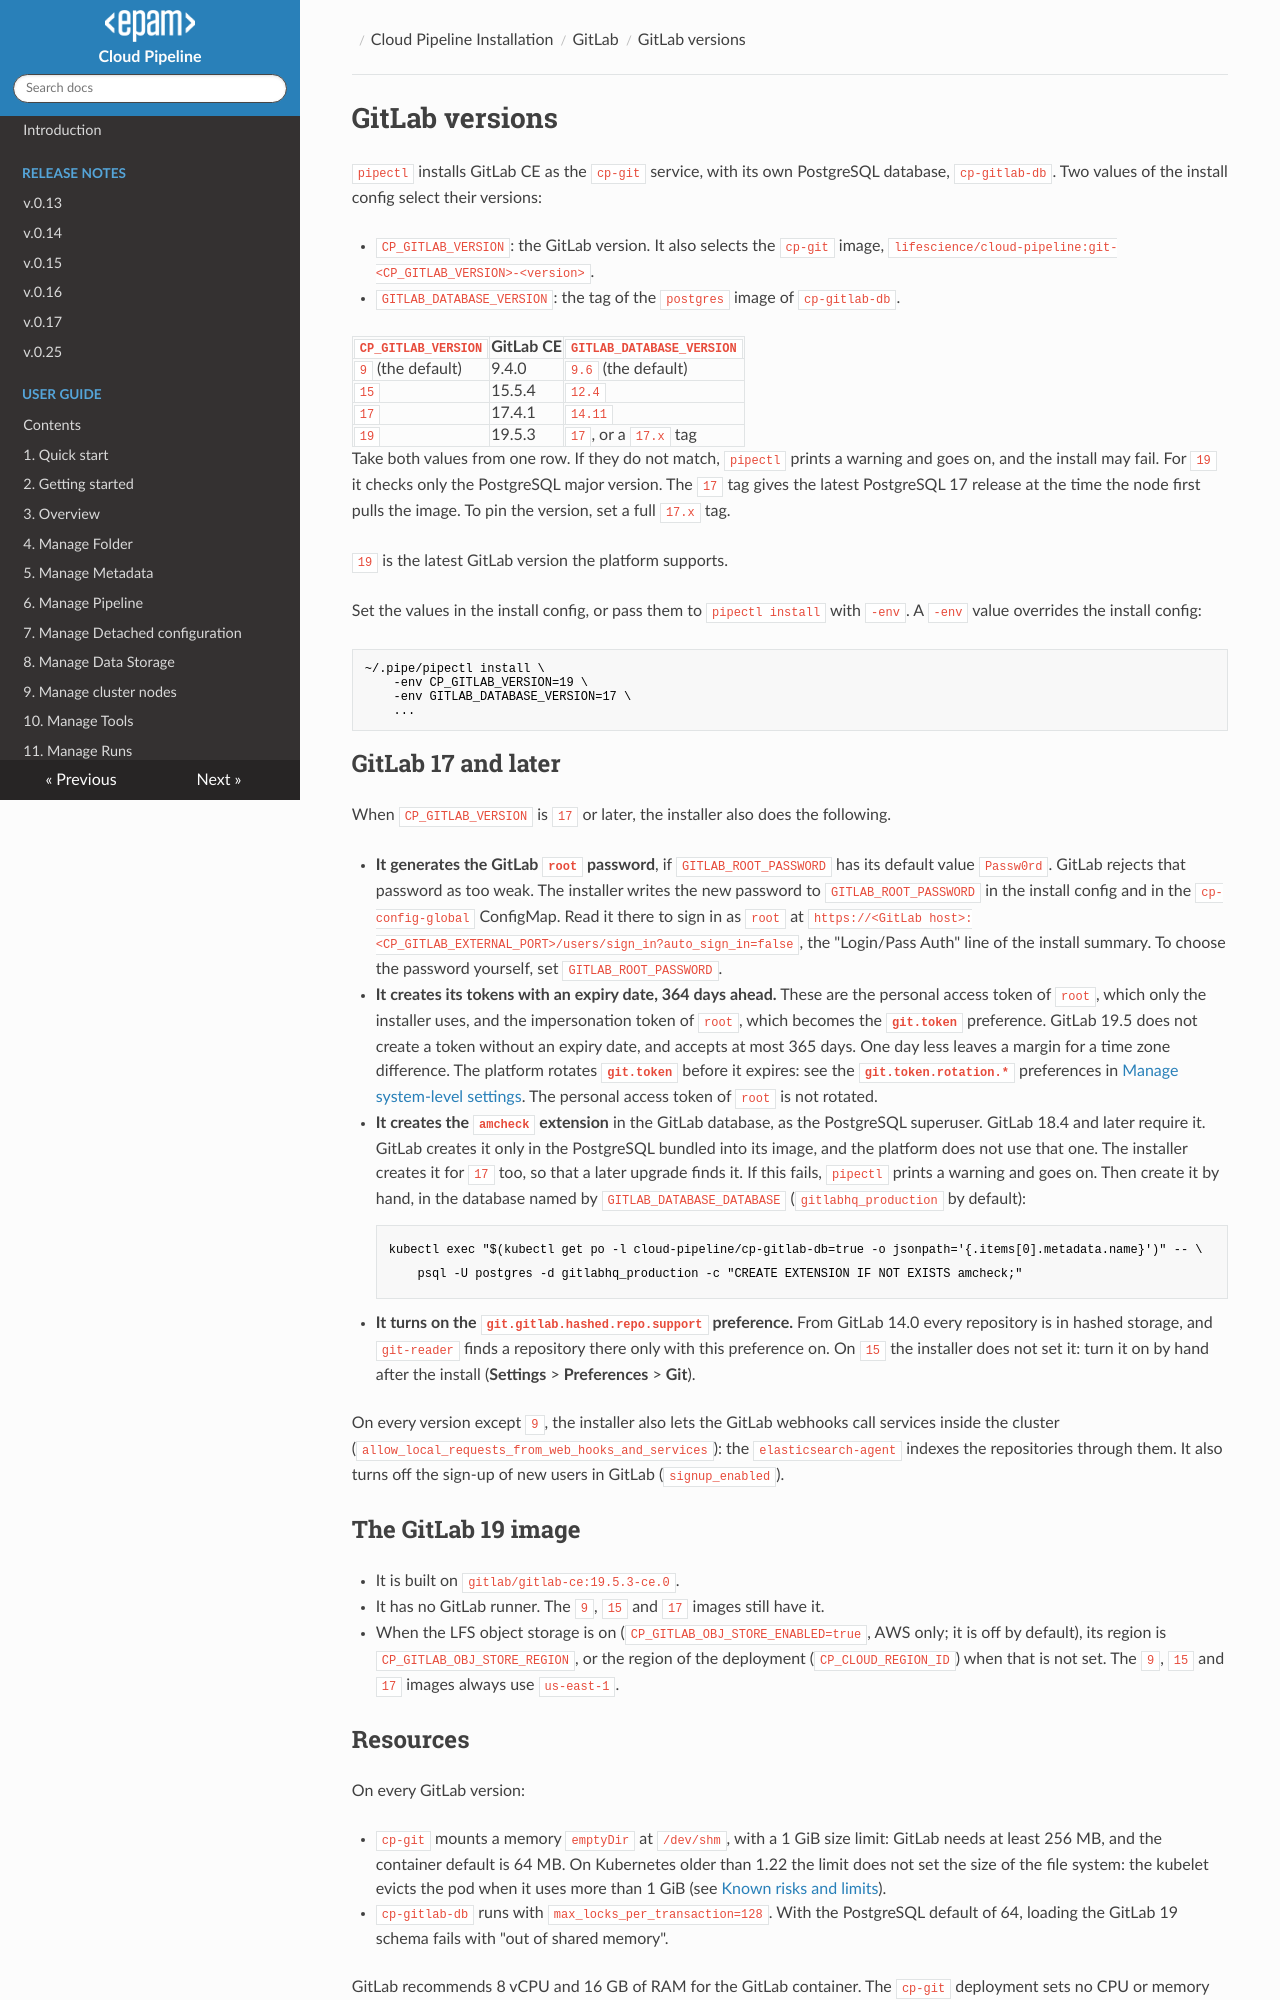

repository: epam/cloud-pipeline · page: installation/gitlab/gitlab_versions/index.html · generator: mkdocs

# GitLab versions

`pipectl` installs GitLab CE as the `cp-git` service, with its own PostgreSQL database, `cp-gitlab-db`. Two values of
the install config select their versions:

* `CP_GITLAB_VERSION`: the GitLab version. It also selects the `cp-git` image,
  `lifescience/cloud-pipeline:git-<CP_GITLAB_VERSION>-<version>`.
* `GITLAB_DATABASE_VERSION`: the tag of the `postgres` image of `cp-gitlab-db`.

| `CP_GITLAB_VERSION` | GitLab CE | `GITLAB_DATABASE_VERSION` |
|---|---|---|
| `9` (the default) | 9.4.0 | `9.6` (the default) |
| `15` | 15.5.4 | `12.4` |
| `17` | 17.4.1 | `14.11` |
| `19` | 19.5.3 | `17`, or a `17.x` tag |

Take both values from one row. If they do not match, `pipectl` prints a warning and goes on, and the install may fail.
For `19` it checks only the PostgreSQL major version. The `17` tag gives the latest PostgreSQL 17 release at the time
the node first pulls the image. To pin the version, set a full `17.x` tag.

`19` is the latest GitLab version the platform supports.

Set the values in the install config, or pass them to `pipectl install` with `-env`. A `-env` value overrides the
install config:

```bash
~/.pipe/pipectl install \
    -env CP_GITLAB_VERSION=19 \
    -env GITLAB_DATABASE_VERSION=17 \
    ...
```

## GitLab 17 and later

When `CP_GITLAB_VERSION` is `17` or later, the installer also does the following.

* **It generates the GitLab `root` password**, if `GITLAB_ROOT_PASSWORD` has its default value `Passw0rd`. GitLab
  rejects that password as too weak. The installer writes the new password to `GITLAB_ROOT_PASSWORD` in the install
  config and in the `cp-config-global` ConfigMap. Read it there to sign in as `root` at
  `https://<GitLab host>:<CP_GITLAB_EXTERNAL_PORT>/users/sign_in?auto_sign_in=false`, the "Login/Pass Auth" line of
  the install summary. To choose the password yourself, set `GITLAB_ROOT_PASSWORD`.

* **It creates its tokens with an expiry date, 364 days ahead.** These are the personal access token of `root`, which
  only the installer uses, and the impersonation token of `root`, which becomes the **`git.token`** preference. GitLab
  19.5 does not create a token without an expiry date, and accepts at most 365 days. One day less leaves a margin for
  a time zone difference. The platform rotates **`git.token`** before it expires: see the **`git.token.rotation.*`**
  preferences in [Manage system-level settings](../../manual/12_Manage_Settings/12.10._Manage_system-level_settings.md#git).
  The personal access token of `root` is not rotated.

* **It creates the `amcheck` extension** in the GitLab database, as the PostgreSQL superuser. GitLab 18.4 and later
  require it. GitLab creates it only in the PostgreSQL bundled into its image, and the platform does not use that one.
  The installer creates it for `17` too, so that a later upgrade finds it. If this fails, `pipectl` prints a warning
  and goes on. Then create it by hand, in the database named by `GITLAB_DATABASE_DATABASE` (`gitlabhq_production` by
  default):

        kubectl exec "$(kubectl get po -l cloud-pipeline/cp-gitlab-db=true -o jsonpath='{.items[0].metadata.name}')" -- \
            psql -U postgres -d gitlabhq_production -c "CREATE EXTENSION IF NOT EXISTS amcheck;"

* **It turns on the `git.gitlab.hashed.repo.support` preference.** From GitLab 14.0 every repository is in hashed
  storage, and `git-reader` finds a repository there only with this preference on. On `15` the installer does not set
  it: turn it on by hand after the install (**Settings** > **Preferences** > **Git**).

On every version except `9`, the installer also lets the GitLab webhooks call services inside the cluster
(`allow_local_requests_from_web_hooks_and_services`): the `elasticsearch-agent` indexes the repositories through
them. It also turns off the sign-up of new users in GitLab (`signup_enabled`).

## The GitLab 19 image

* It is built on `gitlab/gitlab-ce:19.5.3-ce.0`.
* It has no GitLab runner. The `9`, `15` and `17` images still have it.
* When the LFS object storage is on (`CP_GITLAB_OBJ_STORE_ENABLED=true`, AWS only; it is off by default), its region
  is `CP_GITLAB_OBJ_STORE_REGION`, or the region of the deployment (`CP_CLOUD_REGION_ID`) when that is not set. The
  `9`, `15` and `17` images always use `us-east-1`.
